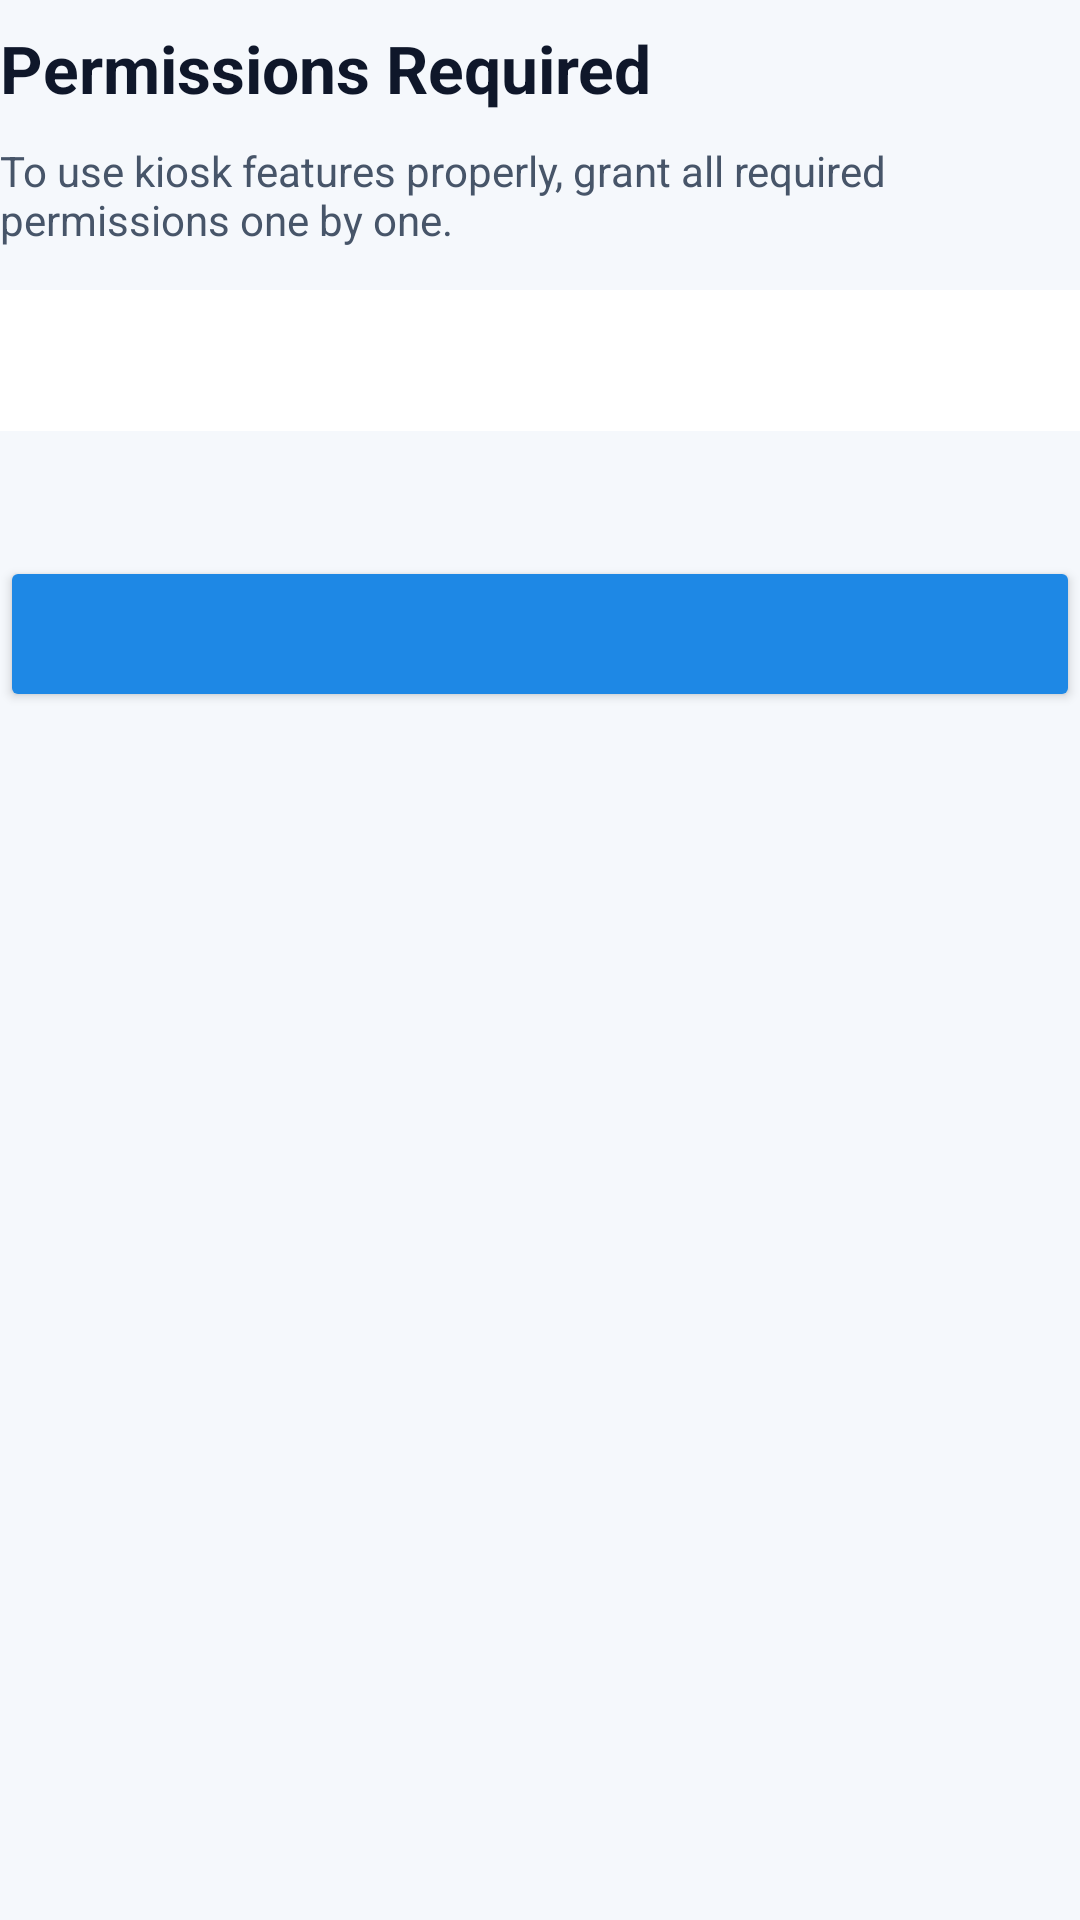

The Android layout XML behind this screen, and the referenced resources:
<!-- AndroidManifest.xml: application theme Theme.AicanKioskLauncher -->
<!-- res/layout/dialog_permission_wizard.xml -->
<?xml version="1.0" encoding="utf-8"?>
<LinearLayout xmlns:android="http://schemas.android.com/apk/res/android"
    android:layout_width="match_parent"
    android:layout_height="wrap_content"
    android:orientation="vertical"
    android:paddingTop="8dp">

    <TextView
        android:id="@+id/tvPermissionWizardTitle"
        android:layout_width="match_parent"
        android:layout_height="wrap_content"
        android:textStyle="bold"
        android:textSize="22sp"
        android:textColor="@color/kiosk_text_primary"
        android:text="@string/permission_wizard_title" />

    <TextView
        android:id="@+id/tvPermissionWizardSubtitle"
        android:layout_width="match_parent"
        android:layout_height="wrap_content"
        android:layout_marginTop="10dp"
        android:textColor="@color/kiosk_text_secondary"
        android:textSize="14sp"
        android:text="@string/permission_wizard_subtitle" />

    <TextView
        android:id="@+id/tvPermissionWizardChecklist"
        android:layout_width="match_parent"
        android:layout_height="wrap_content"
        android:layout_marginTop="14dp"
        android:background="@color/kiosk_surface"
        android:padding="14dp"
        android:textColor="@color/kiosk_text_primary"
        android:textSize="14sp" />

    <TextView
        android:id="@+id/tvPermissionWizardStepHint"
        android:layout_width="match_parent"
        android:layout_height="wrap_content"
        android:layout_marginTop="10dp"
        android:textColor="@color/kiosk_text_secondary"
        android:textSize="13sp" />

    <Button
        android:id="@+id/btnPermissionWizardPrimary"
        android:layout_width="match_parent"
        android:layout_height="52dp"
        android:layout_marginTop="14dp"
        android:textAllCaps="false"
        android:textStyle="bold"
        android:textColor="@color/white"
        android:backgroundTint="@color/kiosk_accent" />

    <Button
        android:id="@+id/btnPermissionWizardSecondary"
        android:layout_width="match_parent"
        android:layout_height="46dp"
        android:layout_marginTop="8dp"
        android:textAllCaps="false"
        android:textStyle="bold"
        android:textColor="@color/admin_button_text"
        android:backgroundTint="@color/admin_button_bg"
        android:visibility="gone" />

</LinearLayout>
<!-- resources referenced by this layout -->
<resources>
  <color name="admin_button_bg">#FFEAF2FB</color>
  <color name="admin_button_text">#FF0F172A</color>
  <color name="kiosk_accent">#FF1E88E5</color>
  <color name="kiosk_surface">#FFFFFFFF</color>
  <color name="kiosk_text_primary">#FF0F172A</color>
  <color name="kiosk_text_secondary">#FF475569</color>
  <color name="white">#FFFFFFFF</color>
  <string name="permission_wizard_subtitle">To use kiosk features properly, grant all required permissions one by one.</string>
  <string name="permission_wizard_title">Permissions Required</string>
  <style name="Theme.AicanKioskLauncher" parent="Base.Theme.AicanKioskLauncher" />
  <style name="Base.Theme.AicanKioskLauncher" parent="Theme.Material3.DayNight.NoActionBar">
          <item name="colorPrimary">@color/kiosk_accent</item>
          <item name="colorOnPrimary">@color/white</item>
          <item name="colorSecondary">@color/kiosk_accent_secondary</item>
          <item name="android:windowBackground">@color/kiosk_background</item>
      </style>
  <color name="kiosk_accent_secondary">#FF2E7D32</color>
  <color name="kiosk_background">#FFF5F8FC</color>
</resources>
